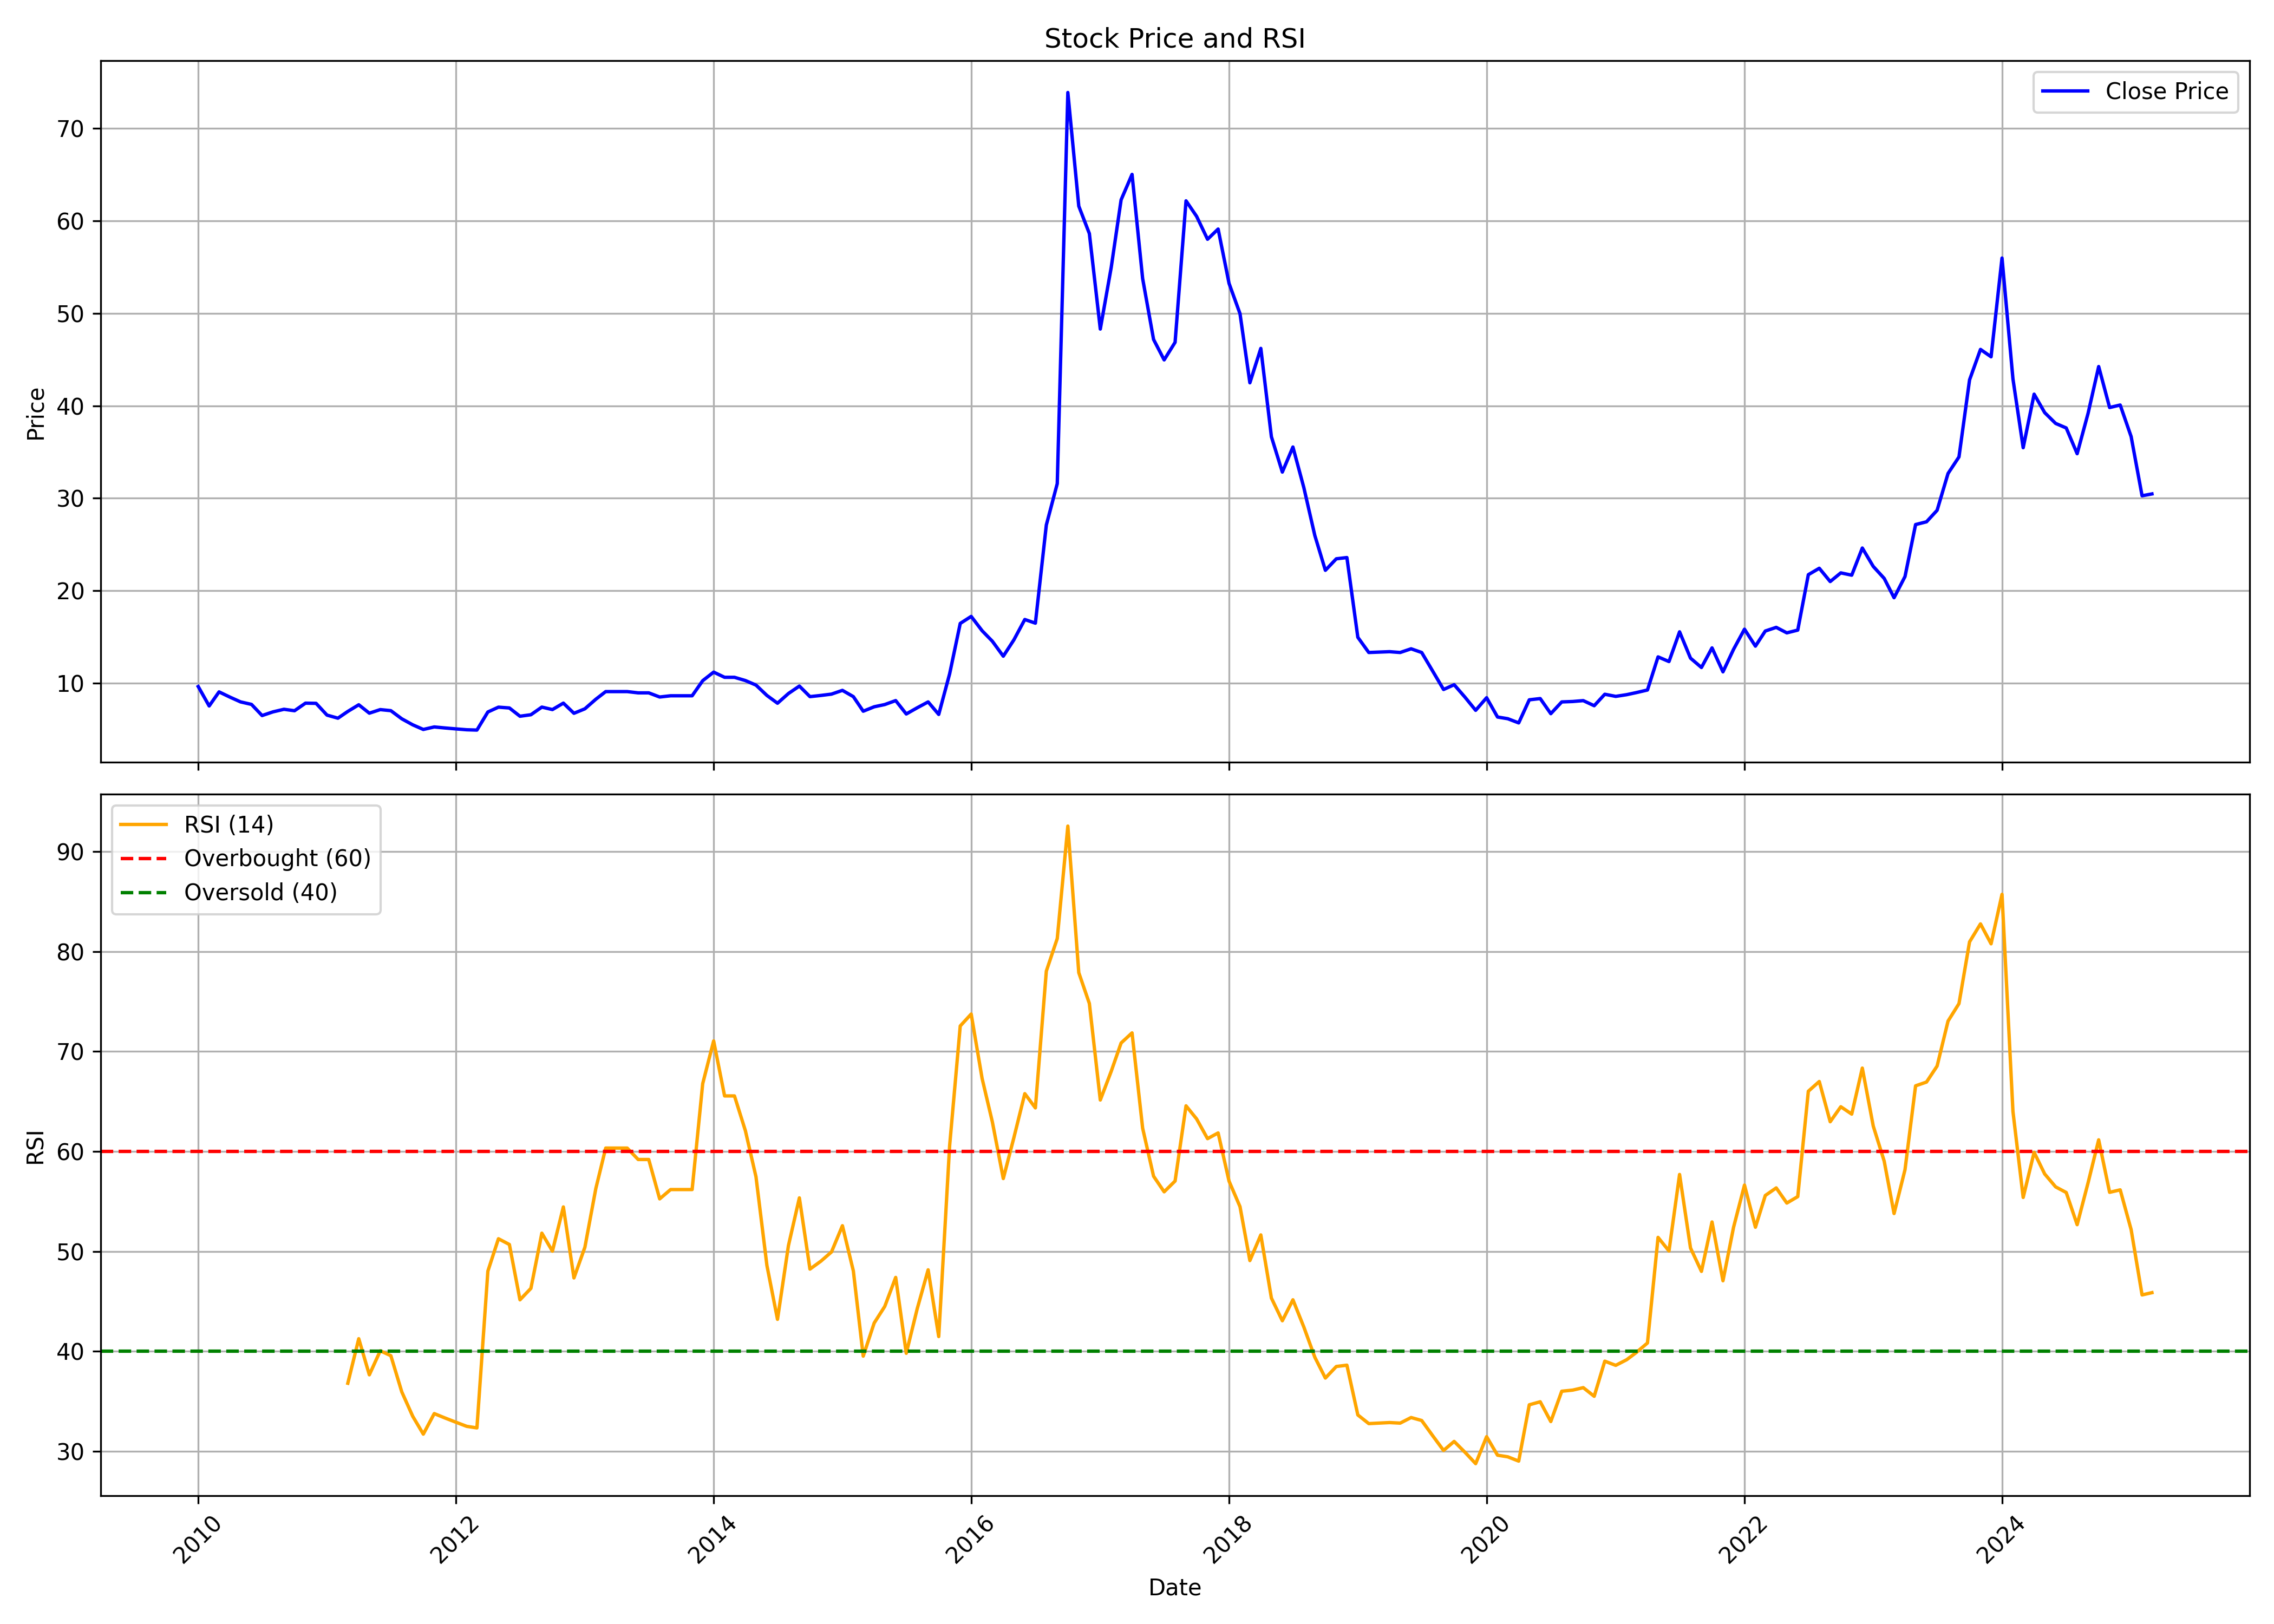

The data file committed next to this chart (first rows):
, date, symbol, open, high, low, close, volume, rsi
0, 2010-01-01, BEARDSELL, 4.739, 13.57, 4.739, 9.646, 115967, 
1, 2010-02-01, BEARDSELL, 9.166, 10.29, 7.209, 7.548, 41530, 
2, 2010-03-01, BEARDSELL, 7.548, 9.071, 7.318, 9.071, 17707, 
3, 2010-04-01, BEARDSELL, 9.071, 9.071, 7.846, 8.502, 13815, 
4, 2010-05-01, BEARDSELL, 8.502, 8.726, 7.88, 7.988, 8610, 
5, 2010-06-01, BEARDSELL, 7.988, 8.462, 6.722, 7.717, 19281, 
6, 2010-07-01, BEARDSELL, 7.812, 8.103, 6.37, 6.512, 39176, 
7, 2010-08-01, BEARDSELL, 6.37, 7.886, 6.025, 6.912, 52833, 
8, 2010-09-01, BEARDSELL, 6.566, 7.501, 6.336, 7.189, 59570, 
9, 2010-10-01, BEARDSELL, 7.264, 8.529, 7.027, 7.033, 51259, 
10, 2010-11-01, BEARDSELL, 6.776, 7.988, 6.702, 7.853, 40728, 
11, 2010-12-01, BEARDSELL, 7.48, 8.381, 7.04, 7.832, 24376, 
12, 2011-01-01, BEARDSELL, 7.832, 8.117, 6.526, 6.56, 34009, 
13, 2011-02-01, BEARDSELL, 6.241, 7.074, 6.228, 6.228, 14157, 
14, 2011-03-01, BEARDSELL, 6.228, 6.959, 6.228, 6.959, 5171, 36.81
15, 2011-04-01, BEARDSELL, 6.959, 7.677, 6.959, 7.677, 1085, 41.27
16, 2011-05-01, BEARDSELL, 7.677, 7.677, 6.16, 6.769, 13784, 37.65
17, 2011-06-01, BEARDSELL, 6.438, 7.379, 5.842, 7.155, 50708, 40.06
18, 2011-07-01, BEARDSELL, 7.446, 7.446, 6.431, 7.04, 2754, 39.57
19, 2011-08-01, BEARDSELL, 7.04, 7.04, 6.16, 6.16, 1701, 35.94
20, 2011-09-01, BEARDSELL, 6.16, 6.16, 5.28, 5.51, 11783, 33.5
21, 2011-10-01, BEARDSELL, 5.51, 5.619, 5.009, 5.009, 11332, 31.72
22, 2011-11-01, BEARDSELL, 5.009, 5.686, 5.009, 5.28, 2849, 33.77
23, 2011-12-01, BEARDSELL, 5.28, 5.28, 4.928, 5.172, 5485, 33.34
24, 2012-01-01, BEARDSELL, 5.172, 5.307, 4.827, 5.07, 6309, 32.92
25, 2012-02-01, BEARDSELL, 4.874, 5.585, 4.874, 4.976, 7800, 32.5
26, 2012-03-01, BEARDSELL, 4.976, 4.976, 4.874, 4.942, 2478, 32.34
27, 2012-04-01, BEARDSELL, 5.185, 7.636, 5.185, 6.898, 28816, 48.03
28, 2012-05-01, BEARDSELL, 6.898, 8.123, 6.505, 7.419, 15042, 51.27
29, 2012-06-01, BEARDSELL, 7.413, 7.853, 6.763, 7.331, 66275, 50.69
30, 2012-07-01, BEARDSELL, 7.582, 7.968, 6.438, 6.438, 309806, 45.16
31, 2012-08-01, BEARDSELL, 6.12, 6.6, 4.894, 6.6, 10827, 46.3
32, 2012-09-01, BEARDSELL, 6.769, 7.805, 6.769, 7.426, 7493, 51.83
33, 2012-10-01, BEARDSELL, 7.861, 7.951, 7.158, 7.158, 2868, 50.03
34, 2012-11-01, BEARDSELL, 7.158, 7.861, 6.806, 7.854, 3676, 54.45
35, 2012-12-01, BEARDSELL, 7.854, 7.854, 6.758, 6.758, 3698, 47.35
36, 2013-01-01, BEARDSELL, 6.758, 7.241, 6.11, 7.241, 11697, 50.41
37, 2013-02-01, BEARDSELL, 6.896, 8.323, 6.896, 8.275, 750, 56.29
38, 2013-03-01, BEARDSELL, 8.275, 9.103, 8.275, 9.103, 13722, 60.34
39, 2013-04-01, BEARDSELL, 9.103, 9.103, 9.103, 9.103, 0, 60.34
40, 2013-05-01, BEARDSELL, 9.103, 9.103, 9.103, 9.103, 12, 60.34
41, 2013-06-01, BEARDSELL, 9.103, 9.103, 8.965, 8.965, 6, 59.2
42, 2013-07-01, BEARDSELL, 8.965, 8.965, 8.965, 8.965, 0, 59.2
43, 2013-08-01, BEARDSELL, 8.965, 8.965, 8.517, 8.517, 963, 55.26
44, 2013-09-01, BEARDSELL, 8.65, 8.65, 8.65, 8.65, 0, 56.19
45, 2013-10-01, BEARDSELL, 8.65, 8.65, 8.65, 8.65, 0, 56.19
46, 2013-11-01, BEARDSELL, 8.65, 8.65, 8.65, 8.65, 0, 56.19
47, 2013-12-01, BEARDSELL, 8.65, 10.3, 8.587, 10.28, 3903, 66.79
48, 2014-01-01, BEARDSELL, 10.28, 11.21, 9.847, 11.21, 1084, 71.06
49, 2014-02-01, BEARDSELL, 11.21, 11.21, 10.65, 10.65, 32, 65.56
50, 2014-03-01, BEARDSELL, 10.65, 10.65, 9.91, 10.65, 1416, 65.56
51, 2014-04-01, BEARDSELL, 10.65, 10.65, 10.3, 10.3, 249, 62.07
52, 2014-05-01, BEARDSELL, 10.3, 10.65, 9.133, 9.805, 2137, 57.47
53, 2014-06-01, BEARDSELL, 9.315, 10.51, 8.187, 8.685, 20882, 48.59
54, 2014-07-01, BEARDSELL, 8.685, 8.825, 7.788, 7.844, 9298, 43.2
55, 2014-08-01, BEARDSELL, 7.984, 9.854, 7.452, 8.895, 33788, 50.58
56, 2014-09-01, BEARDSELL, 8.643, 9.698, 7.994, 9.698, 36886, 55.36
57, 2014-10-01, BEARDSELL, 9.698, 9.827, 8.129, 8.557, 5983, 48.23
58, 2014-11-01, BEARDSELL, 8.557, 9.734, 8.4, 8.686, 5687, 49.02
59, 2014-12-01, BEARDSELL, 9.092, 9.099, 8.258, 8.828, 388, 49.94
... 123 more rows
